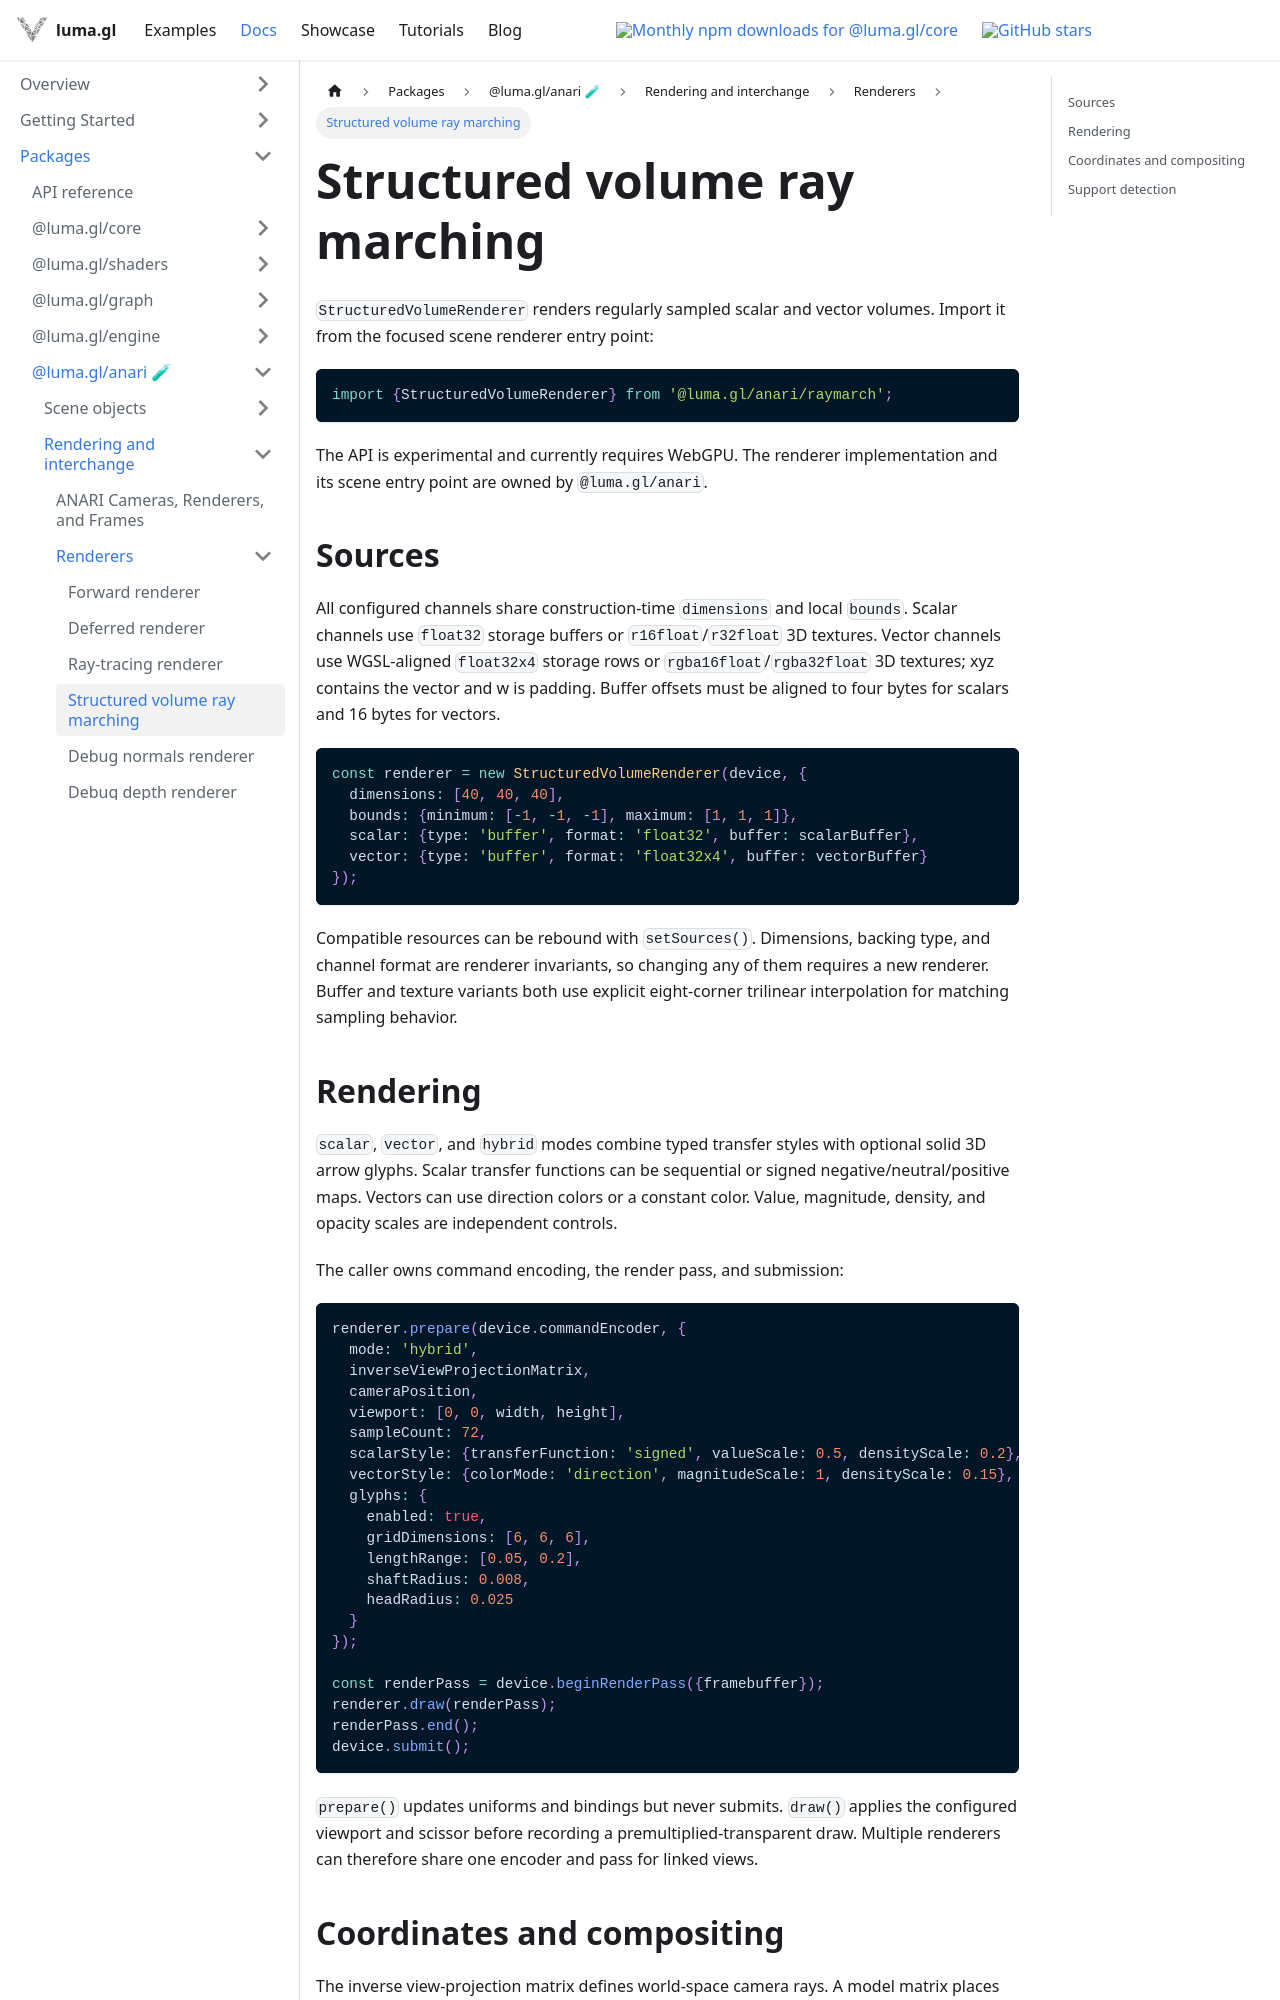

repository: visgl/luma.gl · page: next/docs/api-reference/anari/raymarch.html · generator: docusaurus

---
title: Structured volume ray marching
description: Render scalar and vector fields from buffers or 3D textures with reusable WebGPU volume ray marching.
---

# Structured volume ray marching

`StructuredVolumeRenderer` renders regularly sampled scalar and vector volumes. Import it from the
focused scene renderer entry point:

```ts
import {StructuredVolumeRenderer} from '@luma.gl/anari/raymarch';
```

The API is experimental and currently requires WebGPU. The renderer implementation and its scene entry point are owned by `@luma.gl/anari`.

## Sources

All configured channels share construction-time `dimensions` and local `bounds`. Scalar channels
use `float32` storage buffers or `r16float`/`r32float` 3D textures. Vector channels use WGSL-aligned
`float32x4` storage rows or `rgba16float`/`rgba32float` 3D textures; xyz contains the vector and w is
padding. Buffer offsets must be aligned to four bytes for scalars and 16 bytes for vectors.

```ts
const renderer = new StructuredVolumeRenderer(device, {
  dimensions: [40, 40, 40],
  bounds: {minimum: [-1, -1, -1], maximum: [1, 1, 1]},
  scalar: {type: 'buffer', format: 'float32', buffer: scalarBuffer},
  vector: {type: 'buffer', format: 'float32x4', buffer: vectorBuffer}
});
```

Compatible resources can be rebound with `setSources()`. Dimensions, backing type, and channel
format are renderer invariants, so changing any of them requires a new renderer. Buffer and texture
variants both use explicit eight-corner trilinear interpolation for matching sampling behavior.
